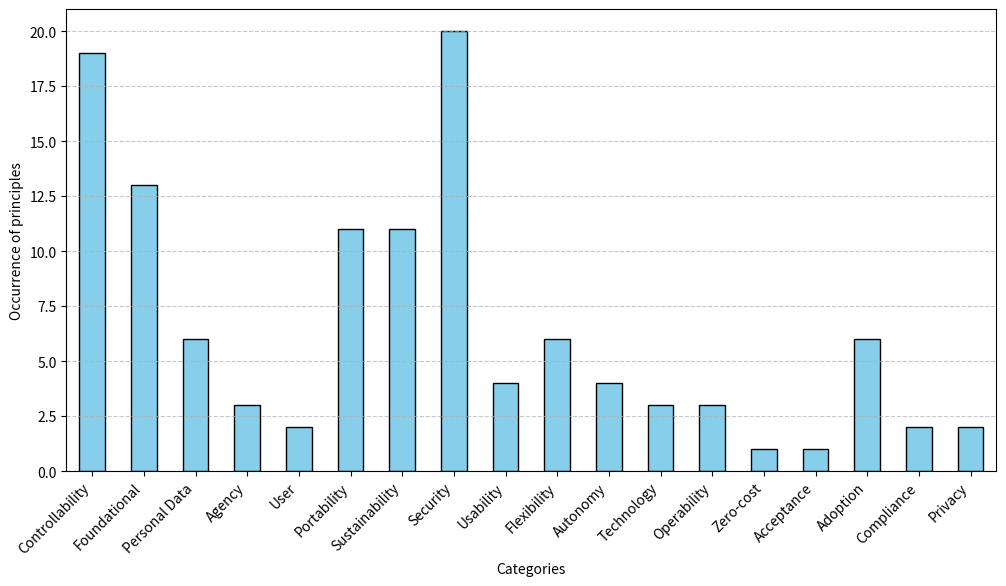

Write Python code to recreate this figure.
import pandas as pd
import matplotlib.pyplot as plt
import seaborn as sns
import numpy as np

# Recreating the data from the table in the image (simplified for example)
data = {
        "Existence and representation": [4, 3, 1, 1, 0, 0, 0, 0, 0, 0, 0, 0, 0, 0, 0, 0, 0, 0],
        "Ownership and control":        [5, 3, 0, 0, 1, 0, 0, 0, 0, 0, 0, 0, 0, 0, 0, 0, 0, 0],
        "Consent":                      [5, 1, 1, 0, 0, 0, 0, 0, 0, 0, 1, 0, 0, 0, 0, 0, 0, 1],
        "Access and availability":      [0, 3, 0, 1, 0, 3, 0, 2, 1, 0, 0, 0, 1, 0, 0, 0, 0, 0],
        "Security and protection":      [0, 0, 1, 0, 0, 0, 0, 8, 0, 0, 0, 0, 0, 0, 0, 0, 1, 0],
        "Persistence":                  [1, 1, 1, 0, 0, 0, 0, 5, 0, 0, 0, 0, 0, 0, 0, 1, 0, 0],
        "Privacy and minimal disclosure":[2, 1, 1, 0, 1, 0, 0, 4, 0, 2, 0, 0, 0, 0, 0, 0, 0, 1],
        "Portability":                  [0, 0, 1, 0, 0, 2, 1, 0, 0, 2, 1, 1, 0, 0, 0, 1, 0, 0],
        "Transparency":                 [0, 0, 0, 0, 0, 3, 3, 1, 1, 0, 0, 0, 0, 0, 0, 1, 0, 0],
        "Interoperability":             [0, 0, 0, 0, 0, 3, 1, 0, 1, 2, 1, 1, 0, 0, 0, 1, 1, 0],
        "Cost":                         [0, 0, 0, 0, 0, 0, 3, 0, 0, 0, 0, 0, 1, 1, 0, 1, 0, 0],
        "Standard":                     [0, 0, 0, 0, 0, 0, 3, 0, 0, 0, 0, 1, 0, 0, 1, 1, 0, 0],
        "Decentralization and Autonomy":[1, 1, 0, 0, 0, 0, 0, 0, 0, 0, 1, 0, 1, 0, 0, 0, 0, 0],
        "Verifiability and Authenticity":[0, 0, 0, 0, 0, 0, 0, 0, 0, 0, 0, 0, 0, 0, 0, 0, 0, 0],
        "Usability and consistency":    [1, 0, 0, 1, 0, 0, 0, 0, 1, 0, 0, 0, 0, 0, 0, 0, 0, 0],
}

categories = [
    "Controllability", "Foundational", "Personal Data", "Agency", "User",
    "Portability", "Sustainability", "Security", "Usability", "Flexibility",
    "Autonomy", "Technology", "Operability", "Zero-cost", "Acceptance", "Adoption", "Compliance", "Privacy",
]

occurrence = [7, 7, 6, 3, 2, 4, 5, 5, 5, 3, 4, 3, 3, 1, 1, 6, 2, 1]

df = pd.DataFrame(data, index=categories)
# df_normalized = (df / 98) * 100

# Creating the Grouped Bar Chart
df.sum(axis=1).plot(kind="bar", figsize=(12, 6), color="skyblue", edgecolor="black")
plt.title("")
plt.xlabel("Categories")
plt.ylabel("Occurrence of principles")
plt.xticks(rotation=45, ha="right")
plt.grid(axis="y", linestyle="--", alpha=0.7)
plt.show()
